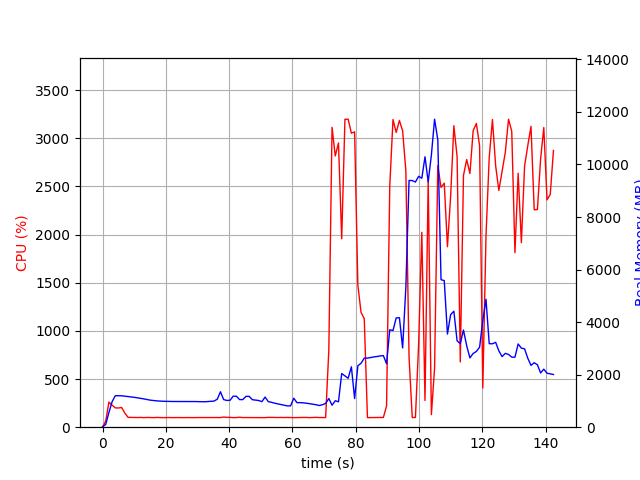

The file beside this chart, header and first rows:
elapsed_time, nproc, cpu, mem_real, mem_virtual
3.695487976074219e-05, 2, 0.0, 17.21, 38.66
1.007, 2, 64.5, 105.7, 782.7
2.015, 2, 261.1, 559.1, 3674
3.022, 2, 228.3, 968.9, 4102
4.029, 2, 200.5, 1199, 4342
5.037, 2, 199.5, 1199, 4342
6.044, 2, 204.5, 1195, 4370
7.051, 2, 145.9, 1180, 4370
8.059, 2, 102.3, 1165, 4370
9.066, 2, 101.3, 1152, 4370
10.07, 2, 100.3, 1136, 4370
11.08, 2, 100.3, 1117, 4370
12.09, 2, 101.3, 1097, 4370
13.09, 2, 99.3, 1076, 4370
14.1, 2, 101.3, 1053, 4370
15.11, 2, 100.3, 1029, 4370
16.11, 2, 99.3, 1014, 4370
17.12, 2, 101.3, 1002, 4370
18.13, 2, 100.3, 993.6, 4370
19.13, 2, 99.3, 987.1, 4370
20.14, 2, 100.3, 983.2, 4370
21.15, 2, 100.3, 983.2, 4370
22.15, 2, 99.3, 978.7, 4370
23.16, 2, 100.3, 978.7, 4370
24.17, 2, 100.3, 978.7, 4370
25.17, 2, 99.3, 978.7, 4370
26.18, 2, 100.3, 978.7, 4370
27.19, 2, 100.3, 976, 4370
28.2, 2, 99.3, 976, 4370
29.2, 2, 100.3, 976, 4370
30.21, 2, 100.3, 972.1, 4370
31.22, 2, 100.3, 972.1, 4370
32.22, 2, 99.3, 967.8, 4370
33.23, 2, 101.3, 975.8, 4370
34.24, 2, 99.3, 979.8, 4370
35.24, 2, 100.3, 994, 4370
36.25, 2, 100.2, 1066, 4370
37.26, 2, 100.3, 1349, 4722
38.27, 2, 105.3, 1051, 4722
39.27, 2, 102.2, 1018, 4722
40.28, 2, 102.2, 1024, 4722
41.29, 2, 99.3, 1181, 4722
42.3, 2, 100.2, 1178, 4722
43.3, 2, 103.2, 1051, 4722
44.31, 2, 100.3, 1050, 4722
45.32, 2, 100.3, 1174, 4722
46.33, 2, 100.3, 1174, 4722
47.33, 2, 100.3, 1047, 4722
48.34, 2, 101.3, 1032, 4722
49.35, 2, 101.3, 1015, 4722
50.35, 2, 101.2, 973.4, 4722
51.36, 2, 99.3, 1146, 4722
52.37, 2, 102.2, 973.7, 4722
53.38, 2, 102.3, 947.6, 4722
54.38, 2, 101.3, 913.3, 4722
55.39, 2, 100.3, 886.6, 4722
56.4, 2, 101.3, 857.8, 4722
57.4, 2, 100.3, 834.8, 4722
58.41, 2, 101.3, 810.3, 4722
59.42, 2, 100.2, 813.5, 4722
... 82 more rows
